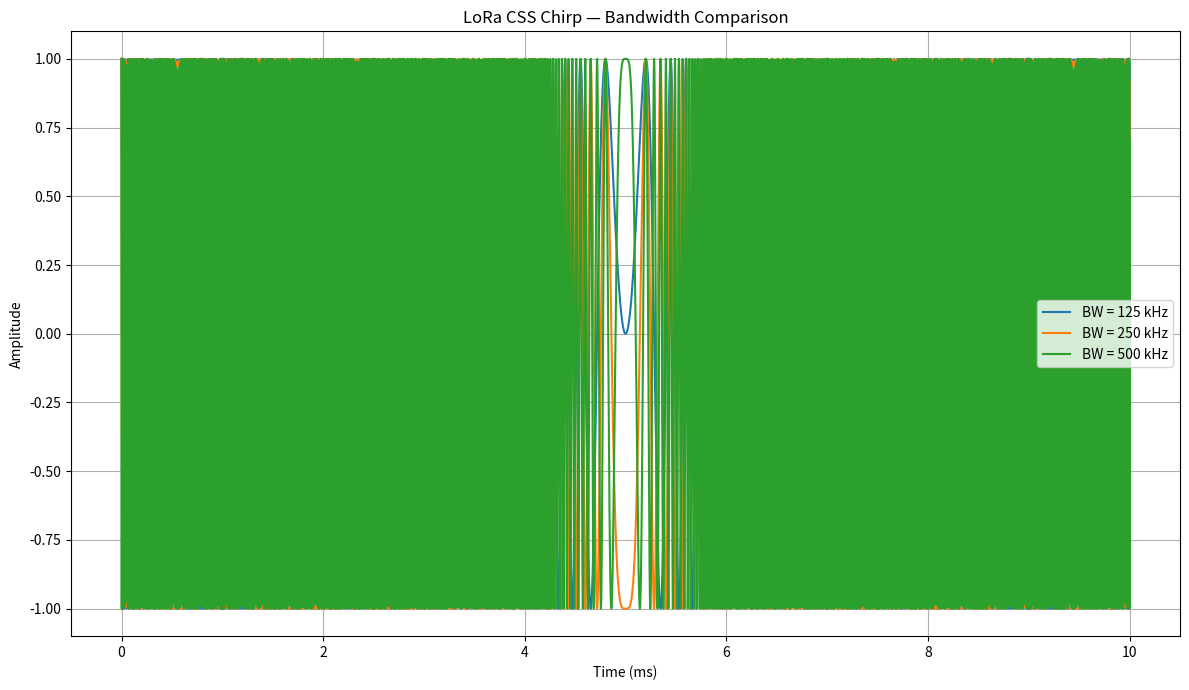

The script that saved this image:
import numpy as np
import matplotlib.pyplot as plt


# --------------------------------------------------
# LoRa CSS Bandwidth Experiment
# --------------------------------------------------

# Common parameters
sf = 7
duration = 0.01          # 10 ms
sample_rate = 2_000_000  # 2 MHz


# Bandwidths to compare
bandwidths = [
    125_000,   # 125 kHz
    250_000,   # 250 kHz
    500_000    # 500 kHz
]


# Time vector
t = np.arange(0, duration, 1 / sample_rate)


plt.figure(figsize=(12, 7))


for bw in bandwidths:

    # Frequency sweep from -BW/2 to +BW/2
    f_start = -bw / 2
    f_end = bw / 2

    # Linear frequency sweep
    instantaneous_frequency = (
        f_start
        + (f_end - f_start) * (t / duration)
    )

    # Chirp rate
    k = bw / duration

    # Phase:
    # phi(t) = 2*pi*(f_start*t + 0.5*k*t^2)
    phase = 2 * np.pi * (
        f_start * t
        + 0.5 * k * t**2
    )

    # Complex baseband chirp
    chirp = np.exp(1j * phase)

    # Plot real component
    plt.plot(
        t * 1000,
        np.real(chirp),
        label=f"BW = {bw / 1000:.0f} kHz"
    )


plt.title("LoRa CSS Chirp — Bandwidth Comparison")
plt.xlabel("Time (ms)")
plt.ylabel("Amplitude")

plt.grid(True)
plt.legend()

plt.tight_layout()
plt.show()


# --------------------------------------------------
# Numerical comparison
# --------------------------------------------------

print("\nBandwidth Experiment")
print("--------------------")

for bw in bandwidths:

    chirp_rate = bw / duration

    print(
        f"BW = {bw / 1000:.0f} kHz"
        f" -> Chirp rate = {chirp_rate / 1e6:.2f} MHz/s"
    )
